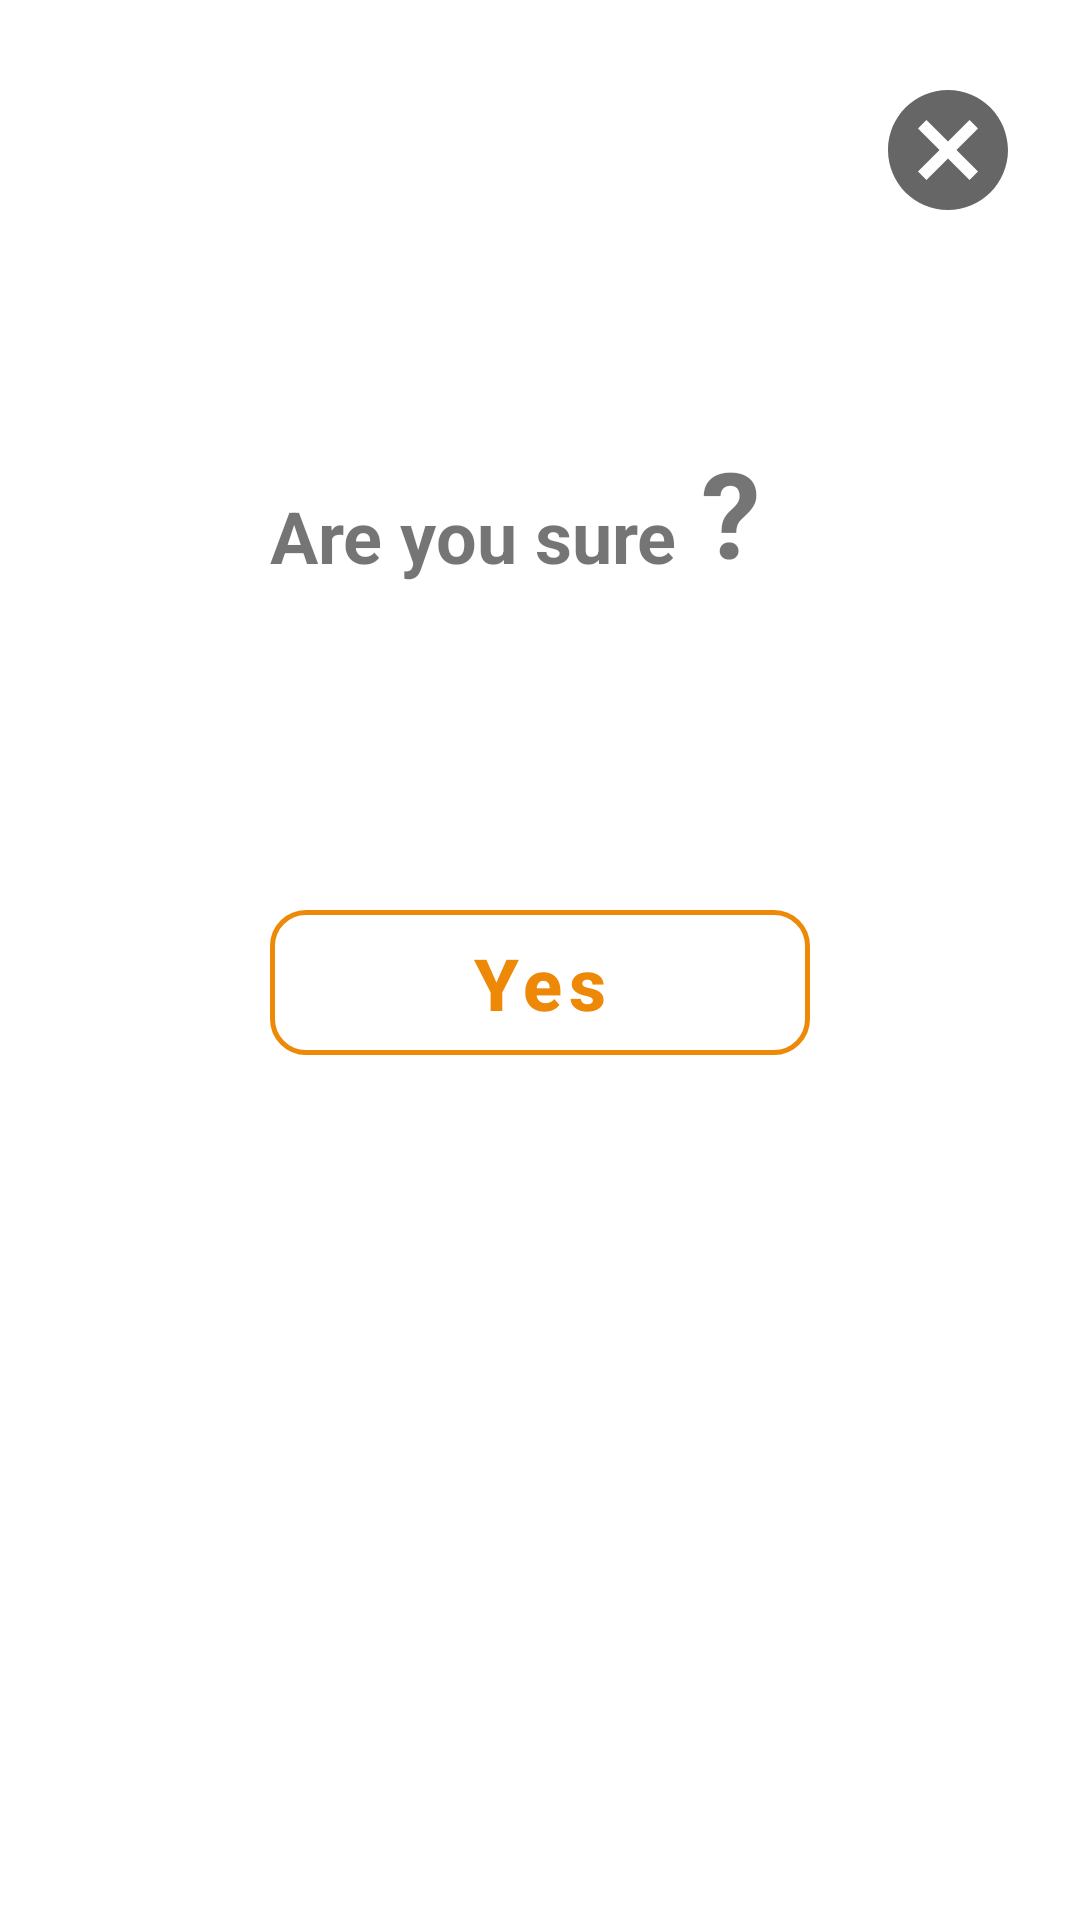

The Android layout XML behind this screen, and the referenced resources:
<!-- AndroidManifest.xml: application theme AppTheme -->
<!-- res/layout/dialog_confirm_submission.xml -->
<?xml version="1.0" encoding="utf-8"?>
<RelativeLayout xmlns:android="http://schemas.android.com/apk/res/android"
    xmlns:app="http://schemas.android.com/apk/res-auto"
    android:layout_width="match_parent"
    android:layout_height="wrap_content">

    <androidx.appcompat.widget.AppCompatImageButton
        android:id="@+id/cancel_submission_button"
        android:layout_width="wrap_content"
        android:layout_height="wrap_content"
        android:layout_alignParentTop="true"
        android:layout_alignParentEnd="true"
        android:layout_marginEnd="@dimen/medium_margin"
        android:layout_marginTop="@dimen/standard_margin"
        android:src="@drawable/ic_baseline_cancel_24"
        app:backgroundTint="@color/colorAccent"
        app:layout_constraintBottom_toBottomOf="parent"
        app:layout_constraintEnd_toEndOf="parent"
        app:layout_constraintStart_toStartOf="parent"
        app:layout_constraintTop_toTopOf="parent" />

    <LinearLayout
        android:id="@+id/text"
        android:layout_width="match_parent"
        android:layout_height="wrap_content"
        android:layout_below="@+id/cancel_submission_button"
        android:layout_centerHorizontal="true"
        android:layout_marginTop="@dimen/extra_large_margin"
        android:layout_marginBottom="@dimen/large_margin"
        android:gravity="center"
        android:orientation="horizontal">

        <com.google.android.material.textview.MaterialTextView
            android:id="@+id/are_you_sure_text"
            android:layout_width="wrap_content"
            android:layout_height="wrap_content"
            android:text="@string/are_you_sure"
            android:textSize="@dimen/text_size_large"
            android:textStyle="bold" />

        <com.google.android.material.textview.MaterialTextView
            android:id="@+id/question_mark"
            android:layout_width="wrap_content"
            android:layout_height="wrap_content"
            android:paddingStart="@dimen/medium_padding"
            android:paddingEnd="@dimen/standard_padding"
            android:text="@string/question_mark"
            android:paddingBottom="@dimen/standard_padding"
            android:textSize="@dimen/text_size_largest"
            android:textStyle="bold" />
    </LinearLayout>

    <com.google.android.material.button.MaterialButton
        android:id="@+id/confirm_project_submission_button"
        style="@style/Widget.MaterialComponents.Button.OutlinedButton"
        android:layout_width="180dp"
        android:layout_height="wrap_content"
        android:layout_below="@+id/text"
        app:strokeWidth="1.5dp"
        android:layout_centerHorizontal="true"
        android:layout_marginTop="@dimen/extra_large_margin"
        android:layout_marginBottom="@dimen/extra_large_margin"
        android:text="@string/yes"
        android:padding="@dimen/medium_padding"
        android:textAllCaps="false"
        android:textSize="@dimen/text_size_large"
        android:textStyle="bold"
        android:textColor="@color/colorOrange"
        app:cornerRadius="@dimen/button_yes_corner_radius"
        app:strokeColor="@color/colorOrange" />
</RelativeLayout>
<!-- resources referenced by this layout -->
<resources>
  <color name="colorAccent">#ffffff</color>
  <color name="colorOrange">#ed8907</color>
  <dimen name="button_yes_corner_radius">12dp</dimen>
  <dimen name="extra_large_margin">60dp</dimen>
  <dimen name="large_margin">24dp</dimen>
  <dimen name="medium_margin">8dp</dimen>
  <dimen name="medium_padding">8dp</dimen>
  <dimen name="standard_margin">16dp</dimen>
  <dimen name="standard_padding">16dp</dimen>
  <dimen name="text_size_large">24sp</dimen>
  <dimen name="text_size_largest">40sp</dimen>
  <!-- drawable ic_baseline_cancel_24 (drawable) -->
  <vector xmlns:android="http://schemas.android.com/apk/res/android"
      android:width="48dp"
      android:height="48dp"
      android:viewportWidth="24"
      android:viewportHeight="24"
      android:tint="?attr/colorControlNormal">
    <path
        android:fillColor="@android:color/white"
        android:pathData="M12,2C6.47,2 2,6.47 2,12s4.47,10 10,10 10,-4.47 10,-10S17.53,2 12,2zM17,15.59L15.59,17 12,13.41 8.41,17 7,15.59 10.59,12 7,8.41 8.41,7 12,10.59 15.59,7 17,8.41 13.41,12 17,15.59z"/>
  </vector>
  <string name="are_you_sure">Are you sure</string>
  <string name="question_mark">\?</string>
  <string name="yes">Yes</string>
  <style name="AppTheme" parent="Theme.MaterialComponents.Light.DarkActionBar">
          
          <item name="colorPrimary">@color/colorPrimary</item>
          <item name="colorPrimaryDark">@color/colorPrimaryDark</item>
          <item name="colorAccent">@color/colorAccent</item>
      </style>
  <color name="colorPrimary">#000000</color>
  <color name="colorPrimaryDark">#000000</color>
</resources>
